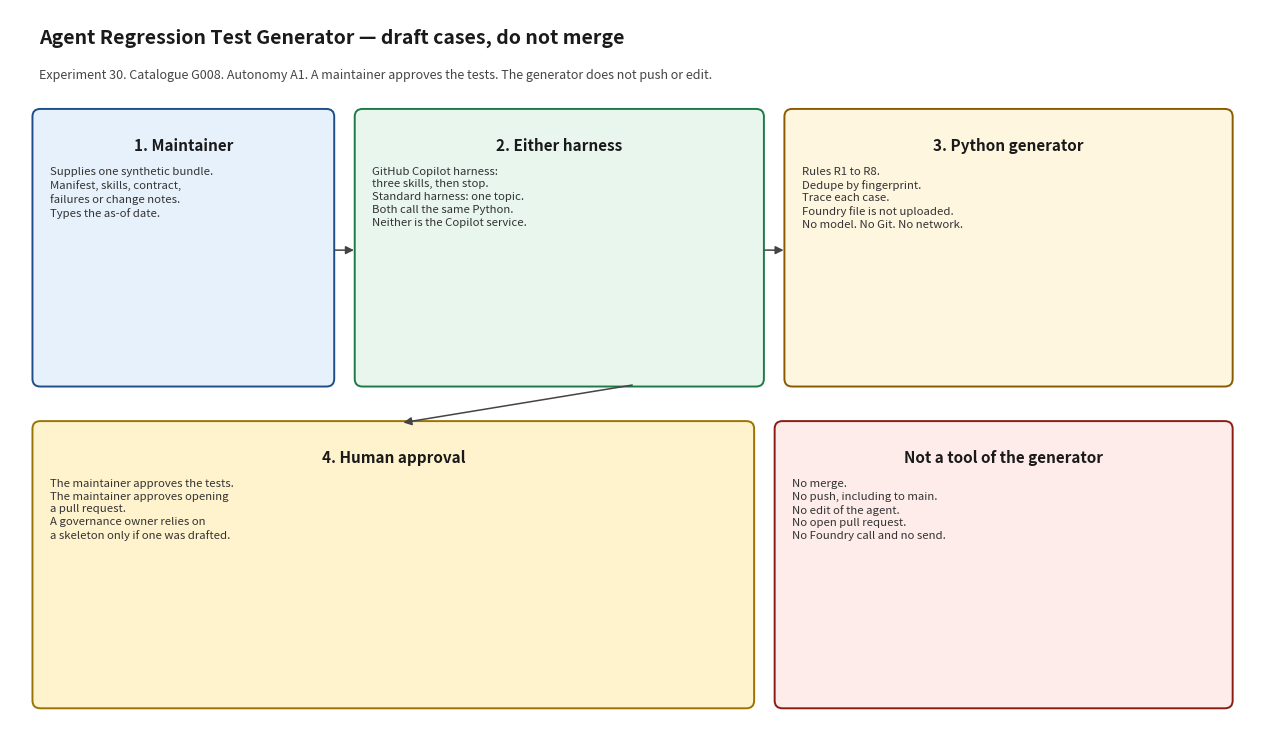

This chart was generated by the following Python code: (Note: this script raises an exception after producing the figure.)
#!/usr/bin/env python3
"""Render docs/architecture_diagram.png. Matplotlib is used only for this script."""

from pathlib import Path

import matplotlib.pyplot as plt
from matplotlib.patches import FancyArrowPatch, FancyBboxPatch


def box(ax, x, y, w, h, title, body, face, edge):
    patch = FancyBboxPatch(
        (x, y),
        w,
        h,
        boxstyle="round,pad=0.02,rounding_size=0.08",
        facecolor=face,
        edgecolor=edge,
        linewidth=1.4,
    )
    ax.add_patch(patch)
    ax.text(x + w / 2, y + h - 0.28, title, ha="center", va="top", fontsize=11, fontweight="bold", color="#1a1a1a")
    ax.text(x + 0.16, y + h - 0.58, body, ha="left", va="top", fontsize=8.2, color="#333333", linespacing=1.35)


def arrow(ax, x1, y1, x2, y2):
    ax.add_patch(
        FancyArrowPatch(
            (x1, y1),
            (x2, y2),
            arrowstyle="-|>",
            mutation_scale=12,
            linewidth=1.1,
            color="#444444",
        )
    )


def main() -> None:
    fig, ax = plt.subplots(figsize=(12.8, 7.6))
    ax.set_xlim(0, 12.8)
    ax.set_ylim(0, 7.6)
    ax.axis("off")
    fig.patch.set_facecolor("white")

    ax.text(
        0.3,
        7.25,
        "Agent Regression Test Generator — draft cases, do not merge",
        fontsize=14,
        fontweight="bold",
        color="#1a1a1a",
    )
    ax.text(
        0.3,
        6.88,
        "Experiment 30. Catalogue G008. Autonomy A1. A maintainer approves the tests. The generator does not push or edit.",
        fontsize=9,
        color="#444444",
    )

    box(
        ax, 0.25, 3.7, 3.05, 2.85,
        "1. Maintainer",
        "Supplies one synthetic bundle.\nManifest, skills, contract,\nfailures or change notes.\nTypes the as-of date.",
        "#e7f1fb", "#1d4e89",
    )
    box(
        ax, 3.55, 3.7, 4.15, 2.85,
        "2. Either harness",
        "GitHub Copilot harness:\nthree skills, then stop.\nStandard harness: one topic.\nBoth call the same Python.\nNeither is the Copilot service.",
        "#e8f6ee", "#1e7a46",
    )
    box(
        ax, 7.95, 3.7, 4.55, 2.85,
        "3. Python generator",
        "Rules R1 to R8.\nDedupe by fingerprint.\nTrace each case.\nFoundry file is not uploaded.\nNo model. No Git. No network.",
        "#fff6e0", "#8a5a00",
    )
    box(
        ax, 0.25, 0.35, 7.35, 2.95,
        "4. Human approval",
        "The maintainer approves the tests.\nThe maintainer approves opening\na pull request.\nA governance owner relies on\na skeleton only if one was drafted.",
        "#fff3cd", "#997404",
    )
    box(
        ax, 7.85, 0.35, 4.65, 2.95,
        "Not a tool of the generator",
        "No merge.\nNo push, including to main.\nNo edit of the agent.\nNo open pull request.\nNo Foundry call and no send.",
        "#fdecea", "#8a1c13",
    )

    arrow(ax, 3.3, 5.1, 3.55, 5.1)
    arrow(ax, 7.7, 5.1, 7.95, 5.1)
    arrow(ax, 6.4, 3.7, 4.0, 3.3)

    fig.tight_layout()
    out = Path(__file__).with_name("architecture_diagram.png")
    fig.savefig(out, dpi=140)
    print(out)


if __name__ == "__main__":
    main()
